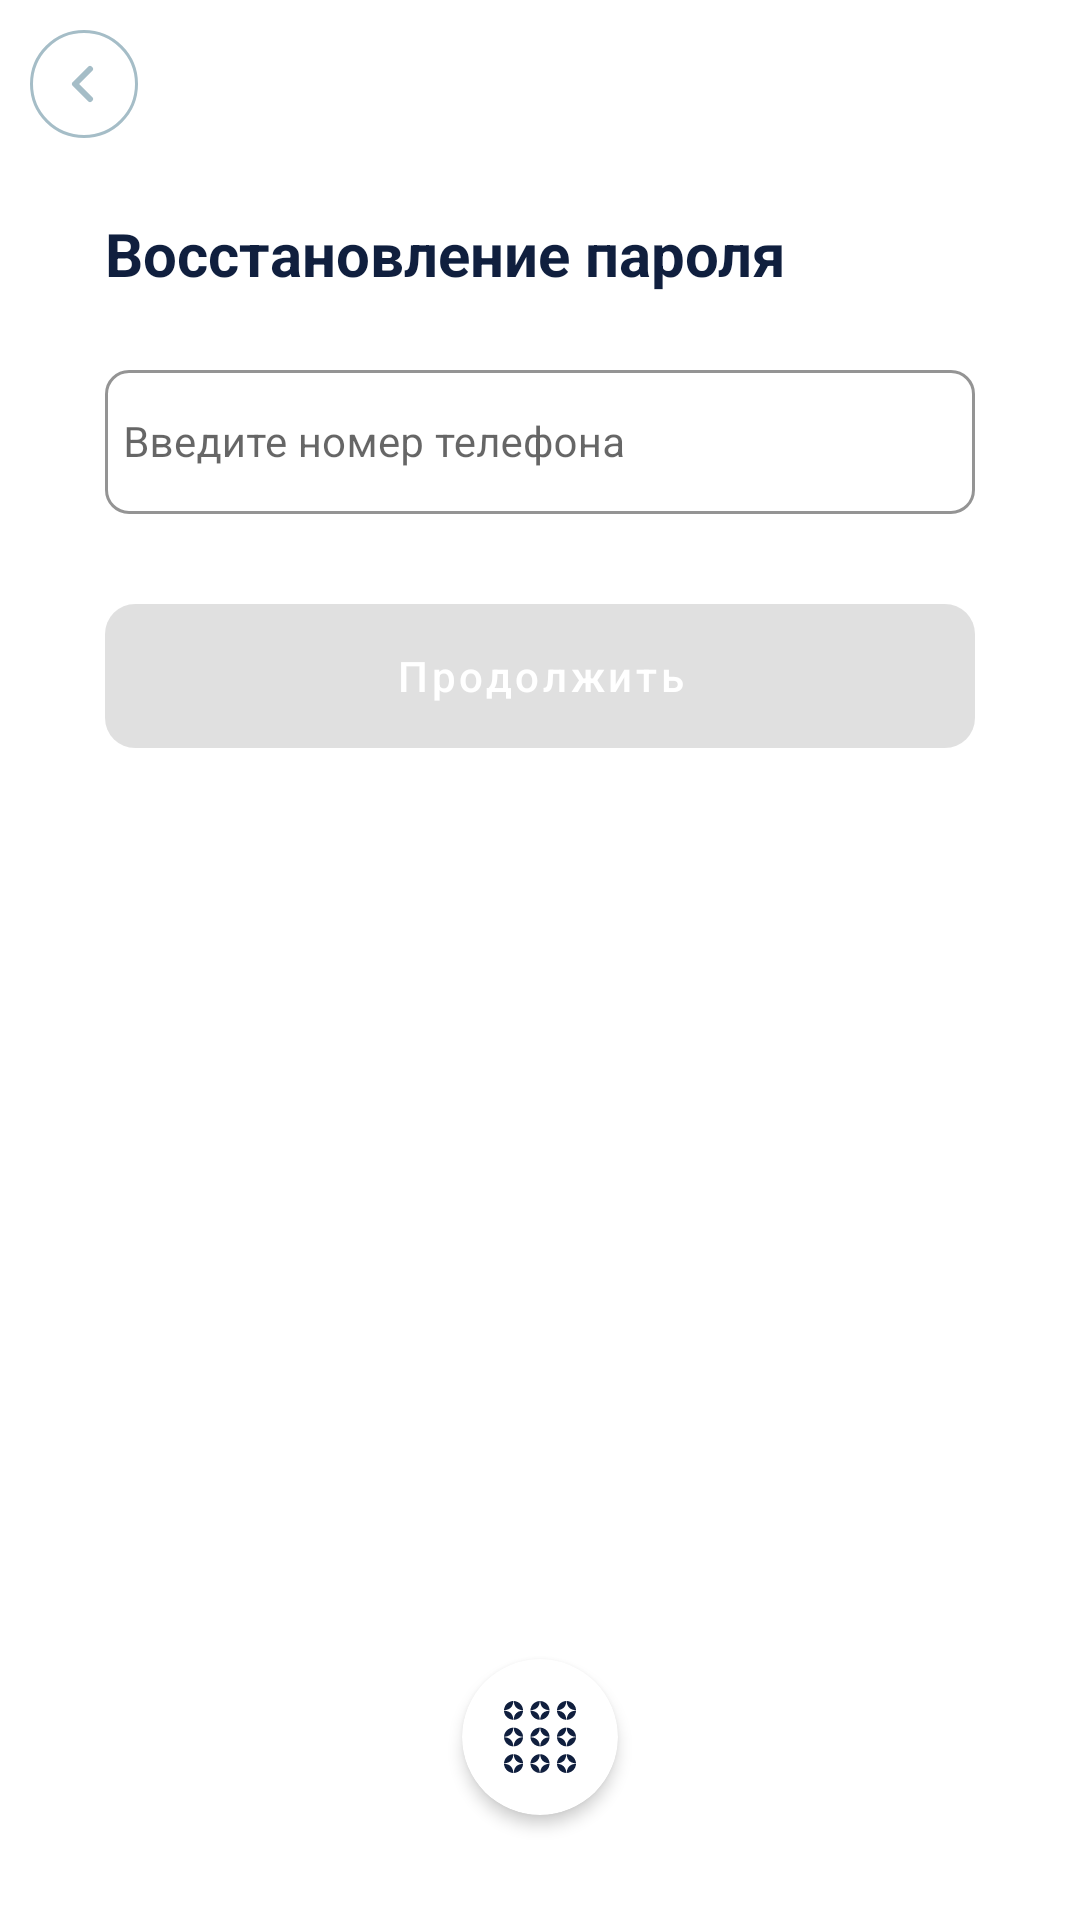

This screen was rendered from an Android layout file. Write that file and the resources it references.
<!-- AndroidManifest.xml: application theme AppThemeBase -->
<!-- res/layout/fragment_phone_password_reset.xml -->
<?xml version="1.0" encoding="utf-8"?>
<androidx.constraintlayout.widget.ConstraintLayout xmlns:android="http://schemas.android.com/apk/res/android"
    xmlns:app="http://schemas.android.com/apk/res-auto"
    android:background="@color/white"
    android:layout_width="match_parent"
    android:layout_height="match_parent">

    <androidx.appcompat.widget.Toolbar
        android:id="@+id/toolbar"
        android:layout_width="match_parent"
        android:layout_height="?attr/actionBarSize"
        app:navigationIcon="@drawable/ic_arrow_back"
        android:background="@color/transparent"
        app:layout_constraintEnd_toEndOf="parent"
        app:layout_constraintStart_toStartOf="parent"
        app:layout_constraintTop_toTopOf="parent" />

    <androidx.appcompat.widget.AppCompatTextView
        android:id="@+id/tv_password_reset"
        android:layout_width="wrap_content"
        android:layout_height="wrap_content"
        android:text="@string/password_reset"
        android:textSize="20sp"
        android:textStyle="bold"
        android:layout_marginTop="15dp"
        android:layout_marginStart="35dp"
        android:textColor="@color/purple_700"
        android:layout_marginBottom="30dp"
        app:layout_constraintTop_toBottomOf="@+id/toolbar"
        app:layout_constraintStart_toStartOf="parent" />

    <com.google.android.material.textfield.TextInputLayout
        android:id="@+id/ll_phone"
        style="@style/Widget.MaterialComponents.TextInputLayout.OutlinedBox.DAS"
        android:layout_width="match_parent"
        android:layout_height="wrap_content"
        android:layout_marginStart="35dp"
        android:layout_marginEnd="35dp"
        android:layout_marginTop="20dp"
        app:layout_constraintEnd_toEndOf="parent"
        app:layout_constraintStart_toStartOf="parent"
        app:layout_constraintTop_toBottomOf="@+id/tv_password_reset">

        <com.google.android.material.textfield.TextInputEditText
            android:id="@+id/edt_phone"
            android:layout_width="match_parent"
            android:layout_height="48dp"
            android:hint="@string/enter_phone"
            android:imeOptions="actionDone"
            android:inputType="phone"
            android:padding="6dp"
            android:textSize="14sp" />

    </com.google.android.material.textfield.TextInputLayout>


    <com.google.android.material.button.MaterialButton
        android:id="@+id/btn_confirm"
        style="@style/Widget.MaterialComponents.Button.DAS"
        android:layout_width="0dp"
        android:layout_marginTop="30dp"
        android:layout_height="wrap_content"
        android:layout_marginStart="35dp"
        android:layout_marginEnd="35dp"
        android:text="@string/common_continue"
        android:enabled="false"
        app:layout_constraintEnd_toEndOf="parent"
        app:layout_constraintStart_toStartOf="parent"
        app:layout_constraintTop_toBottomOf="@+id/ll_phone" />

    <androidx.cardview.widget.CardView
        android:id="@+id/cv"
        android:layout_width="52dp"
        android:layout_height="52dp"
        app:cardCornerRadius="26dp"
        app:cardElevation="3dp"
        app:cardBackgroundColor="@color/white"
        android:layout_marginBottom="35dp"
        app:layout_constraintBottom_toBottomOf="parent"
        app:layout_constraintEnd_toEndOf="parent"
        app:layout_constraintStart_toStartOf="parent">

        <androidx.appcompat.widget.AppCompatImageView
            android:src="@drawable/ic_logo_default"
            android:layout_margin="14dp"
            android:layout_gravity="center"
            android:layout_width="match_parent"
            android:layout_height="match_parent"/>

    </androidx.cardview.widget.CardView>

    <androidx.constraintlayout.widget.Guideline
        android:id="@+id/loginTopGuidline"
        android:layout_width="wrap_content"
        android:layout_height="wrap_content"
        android:orientation="horizontal"
        app:layout_constraintGuide_percent="0.3" />

</androidx.constraintlayout.widget.ConstraintLayout>
<!-- resources referenced by this layout -->
<resources>
  <color name="purple_700">#FF101F3E</color>
  <color name="transparent">#00FFFFFF</color>
  <color name="white">#FFFFFFFF</color>
  <!-- drawable ic_arrow_back (drawable) -->
  <vector xmlns:android="http://schemas.android.com/apk/res/android"
      android:width="36dp"
      android:height="36dp"
      android:viewportWidth="36"
      android:viewportHeight="36">
    <path
        android:strokeWidth="1"
        android:pathData="M0.5,18C0.5,27.665 8.335,35.5 18,35.5C27.665,35.5 35.5,27.665 35.5,18C35.5,8.335 27.665,0.5 18,0.5C8.335,0.5 0.5,8.335 0.5,18Z"
        android:fillColor="#00000000"
        android:strokeColor="#A5BDC7"/>
    <path
        android:pathData="M20,23L15,18L20,13"
        android:strokeLineJoin="round"
        android:strokeWidth="2"
        android:fillColor="#00000000"
        android:strokeColor="#A5BDC7"
        android:strokeLineCap="round"/>
  </vector>
  <string name="common_continue">Продолжить</string>
  <string name="enter_phone">Введите номер телефона</string>
  <string name="password_reset">Восстановление пароля</string>
  <style name="Widget.MaterialComponents.Button.DAS" parent="Widget.MaterialComponents.Button">
          <item name="android:textAllCaps">false</item>
          <item name="android:textColor">@color/default_text_color</item>
          <item name="android:textSize">14sp</item>
          <item name="android:paddingStart">14dp</item>
          <item name="android:paddingEnd">14dp</item>
          <item name="android:radius">6dp</item>
          <item name="android:background">@drawable/selectable_default_button_background</item>
      </style>
  <style name="Widget.MaterialComponents.TextInputLayout.OutlinedBox.DAS" parent="Widget.MaterialComponents.TextInputLayout.OutlinedBox">
          <item name="endIconDrawable">@drawable/ic_close_input</item>
          <item name="endIconMode">clear_text</item>
          <item name="hintEnabled">true</item>
          <item name="boxCornerRadiusBottomEnd">8dp</item>
          <item name="boxCornerRadiusBottomStart">8dp</item>
          <item name="boxCornerRadiusTopEnd">8dp</item>
          <item name="boxCornerRadiusTopStart">8dp</item>
          <item name="errorIconDrawable">@drawable/ic_error_input</item>
          <item name="hintTextColor">@color/purple_700_pressed</item>
          <item name="boxStrokeWidth">1dp</item>
          <item name="boxStrokeColor">@color/purple_700_pressed</item>
      </style>
  <style name="AppThemeBase" parent="Theme.MaterialComponents.Light.NoActionBar">
          <item name="colorPrimary">@color/purple_500</item>
          <item name="colorPrimaryDark">@color/white</item>
          <item name="colorAccent">@color/purple_700_pressed</item>
          <item name="android:windowBackground">@drawable/shape_background</item>
      </style>
  <!-- drawable ic_close_input (drawable) -->
  <vector android:height="24dp" android:tint="#FFE5ECEF"
      android:viewportHeight="24" android:viewportWidth="24"
      android:width="24dp" xmlns:android="http://schemas.android.com/apk/res/android">
      <path android:fillColor="#FFE5ECEF" android:pathData="M19,6.41L17.59,5 12,10.59 6.41,5 5,6.41 10.59,12 5,17.59 6.41,19 12,13.41 17.59,19 19,17.59 13.41,12z"/>
  </vector>
  <color name="purple_700_pressed">#FF0B1529</color>
  <color name="purple_500">#FF101F3E</color>
  <color name="color_grey">#FFE5ECEF</color>
</resources>
